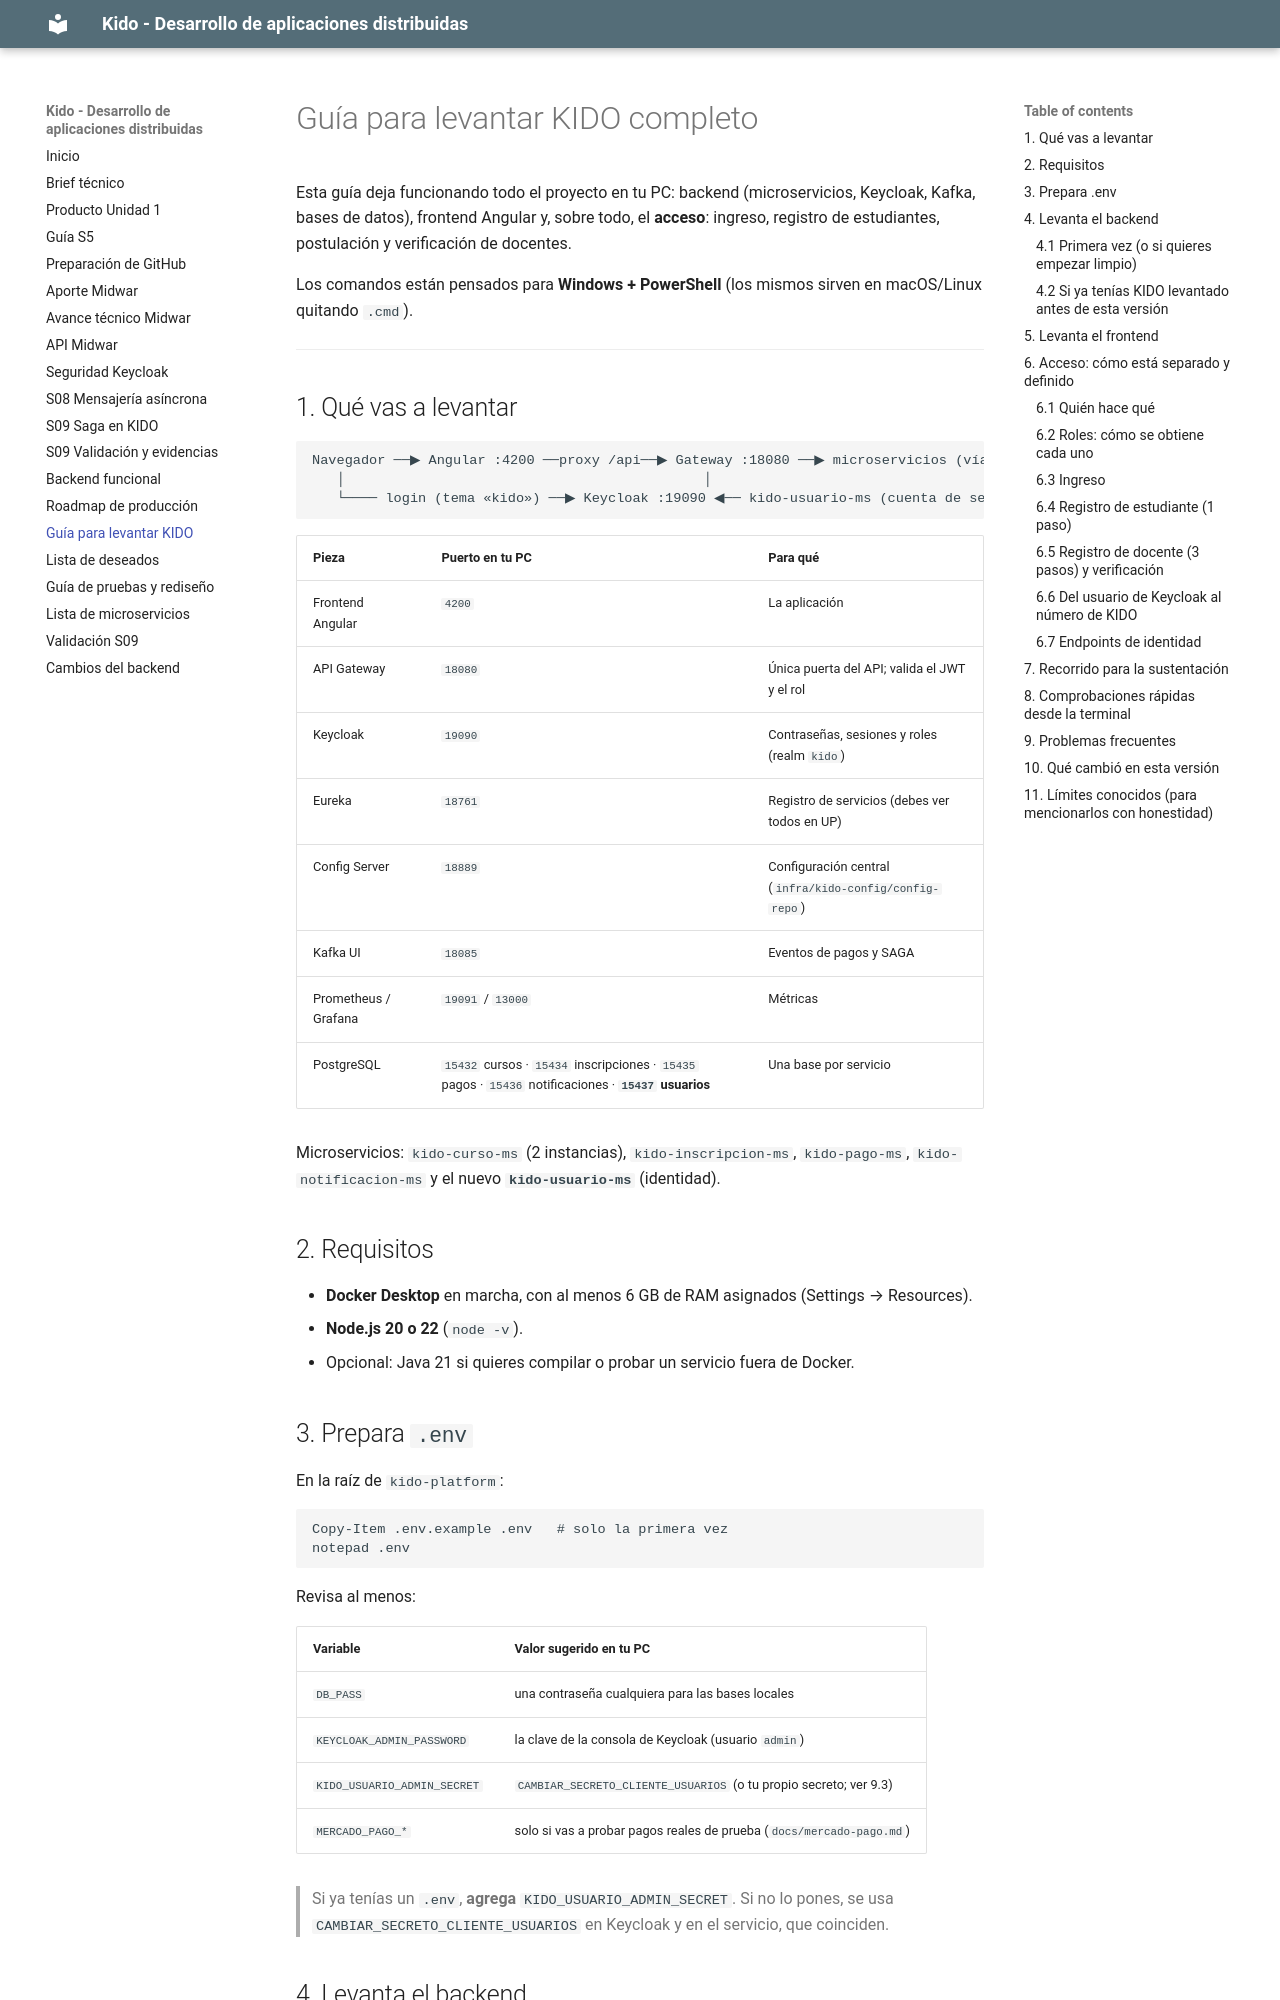

repository: DAD262/kido-platform · page: guias/GUIA_LEVANTAR_KIDO/index.html · generator: mkdocs

# Guía para levantar KIDO completo

Esta guía deja funcionando todo el proyecto en tu PC: backend (microservicios, Keycloak, Kafka, bases de datos), frontend Angular y, sobre todo, el **acceso**: ingreso, registro de estudiantes, postulación y verificación de docentes.

Los comandos están pensados para **Windows + PowerShell** (los mismos sirven en macOS/Linux quitando `.cmd`).

---

## 1. Qué vas a levantar

```
Navegador ──▶ Angular :4200 ──proxy /api──▶ Gateway :18080 ──▶ microservicios (vía Eureka)
   │                                            │
   └──── login (tema «kido») ──▶ Keycloak :19090 ◀── kido-usuario-ms (cuenta de servicio)
```

| Pieza | Puerto en tu PC | Para qué |
|---|---|---|
| Frontend Angular | `4200` | La aplicación |
| API Gateway | `18080` | Única puerta del API; valida el JWT y el rol |
| Keycloak | `19090` | Contraseñas, sesiones y roles (realm `kido`) |
| Eureka | `18761` | Registro de servicios (debes ver todos en UP) |
| Config Server | `18889` | Configuración central (`infra/kido-config/config-repo`) |
| Kafka UI | `18085` | Eventos de pagos y SAGA |
| Prometheus / Grafana | `19091` / `13000` | Métricas |
| PostgreSQL | `15432` cursos · `15434` inscripciones · `15435` pagos · `15436` notificaciones · **`15437` usuarios** | Una base por servicio |

Microservicios: `kido-curso-ms` (2 instancias), `kido-inscripcion-ms`, `kido-pago-ms`, `kido-notificacion-ms` y el nuevo **`kido-usuario-ms`** (identidad).

## 2. Requisitos

- **Docker Desktop** en marcha, con al menos 6 GB de RAM asignados (Settings → Resources).
- **Node.js 20 o 22** (`node -v`).
- Opcional: Java 21 si quieres compilar o probar un servicio fuera de Docker.

## 3. Prepara `.env`

En la raíz de `kido-platform`:

```powershell
Copy-Item .env.example .env   # solo la primera vez
notepad .env
```

Revisa al menos:

| Variable | Valor sugerido en tu PC |
|---|---|
| `DB_PASS` | una contraseña cualquiera para las bases locales |
| `KEYCLOAK_ADMIN_PASSWORD` | la clave de la consola de Keycloak (usuario `admin`) |
| `KIDO_USUARIO_ADMIN_SECRET` | `CAMBIAR_SECRETO_CLIENTE_USUARIOS` (o tu propio secreto; ver 9.3) |
| `MERCADO_PAGO_*` | solo si vas a probar pagos reales de prueba (`docs/mercado-pago.md`) |

> Si ya tenías un `.env`, **agrega** `KIDO_USUARIO_ADMIN_SECRET`. Si no lo pones, se usa `CAMBIAR_SECRETO_CLIENTE_USUARIOS` en Keycloak y en el servicio, que coinciden.

## 4. Levanta el backend

### 4.1 Primera vez (o si quieres empezar limpio)

```powershell
docker compose up -d --build
```

La primera construcción tarda varios minutos (Maven descarga dependencias dentro de Docker). Después:

```powershell
docker compose ps                    # todo en "running" / "healthy"
docker compose logs -f kido-usuario-ms
```

Espera a ver `Started KidoUsuarioApplication`. Luego abre <http://localhost:18761>: deben aparecer `KIDO-GATEWAY`, `KIDO-CURSO-MS` (×2), `KIDO-INSCRIPCION-MS`, `KIDO-PAGO-MS`, `KIDO-NOTIFICACION-MS` y **`KIDO-USUARIO-MS`**.
